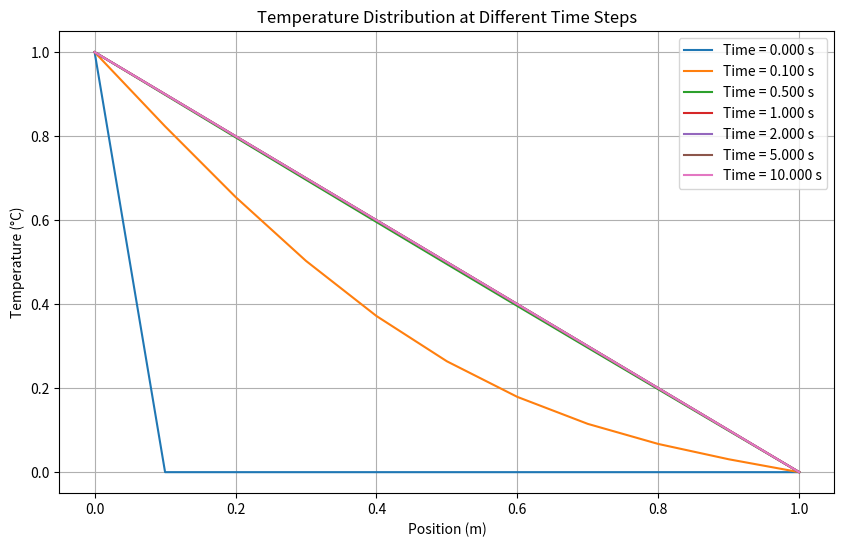

This figure's Python source:
import numpy as np
import matplotlib.pyplot as plt

# Input parameters
l = 1.0  # Length of the domain
alpha = 1.0  # Diffusivity
nodes = 11  # Number of grid points
dx = l / (nodes - 1)  # Grid spacing
dt = 0.001  # Time step
gamma = alpha * dt / dx**2  # Stability parameter
total_time = 10.0  # Total simulation time

# Check for numerical stability
if gamma > 0.5:
    print(
        f"WARNING: Stability condition (gamma <= 0.5) violated. Current gamma = {gamma:.3f}"
    )
    print("Consider reducing 'dt' or increasing 'dx' to ensure numerical stability.")
num_steps = int(total_time / dt)  # Number of time steps

time_plot = np.array(
    [0, 0.1, 0.5, 1, 2, 5, 10]
)  # Array to store the time steps which will be plotted


# Initial and boundary conditions
T = np.zeros(nodes)  # Initial temperature distribution
T[0] = 1.0  # Boundary condition at the left end
T[-1] = 0.0  # Boundary condition at the right end

# Array to store temperature distribution
T_history = np.zeros((num_steps + 1, nodes))
T_history[0] = T.copy()  # Store initial condition
T_history[:, 0] = T[0].copy()  # Store left boundary condition
T_history[:, -1] = T[-1].copy()  # Store right boundary condition

# Time-stepping loop
for n in range(1, num_steps + 1):
    T_old = T.copy()
    # Vectorized update for inner nodes
    T[1:-1] = T_old[1:-1] + gamma * (T_old[2:] - 2 * T_old[1:-1] + T_old[:-2])
    T_history[n] = T.copy()

# Final plot of temperature distribution at different time steps
plt.figure(figsize=(10, 6))
for t in time_plot:
    plt.plot(
        np.linspace(0, l, nodes), T_history[int(t / dt)], label=f"Time = {t:.3f} s"
    )
plt.legend()
plt.xlabel("Position (m)")
plt.ylabel("Temperature (°C)")
plt.title("Temperature Distribution at Different Time Steps")
plt.grid()
plt.show()
